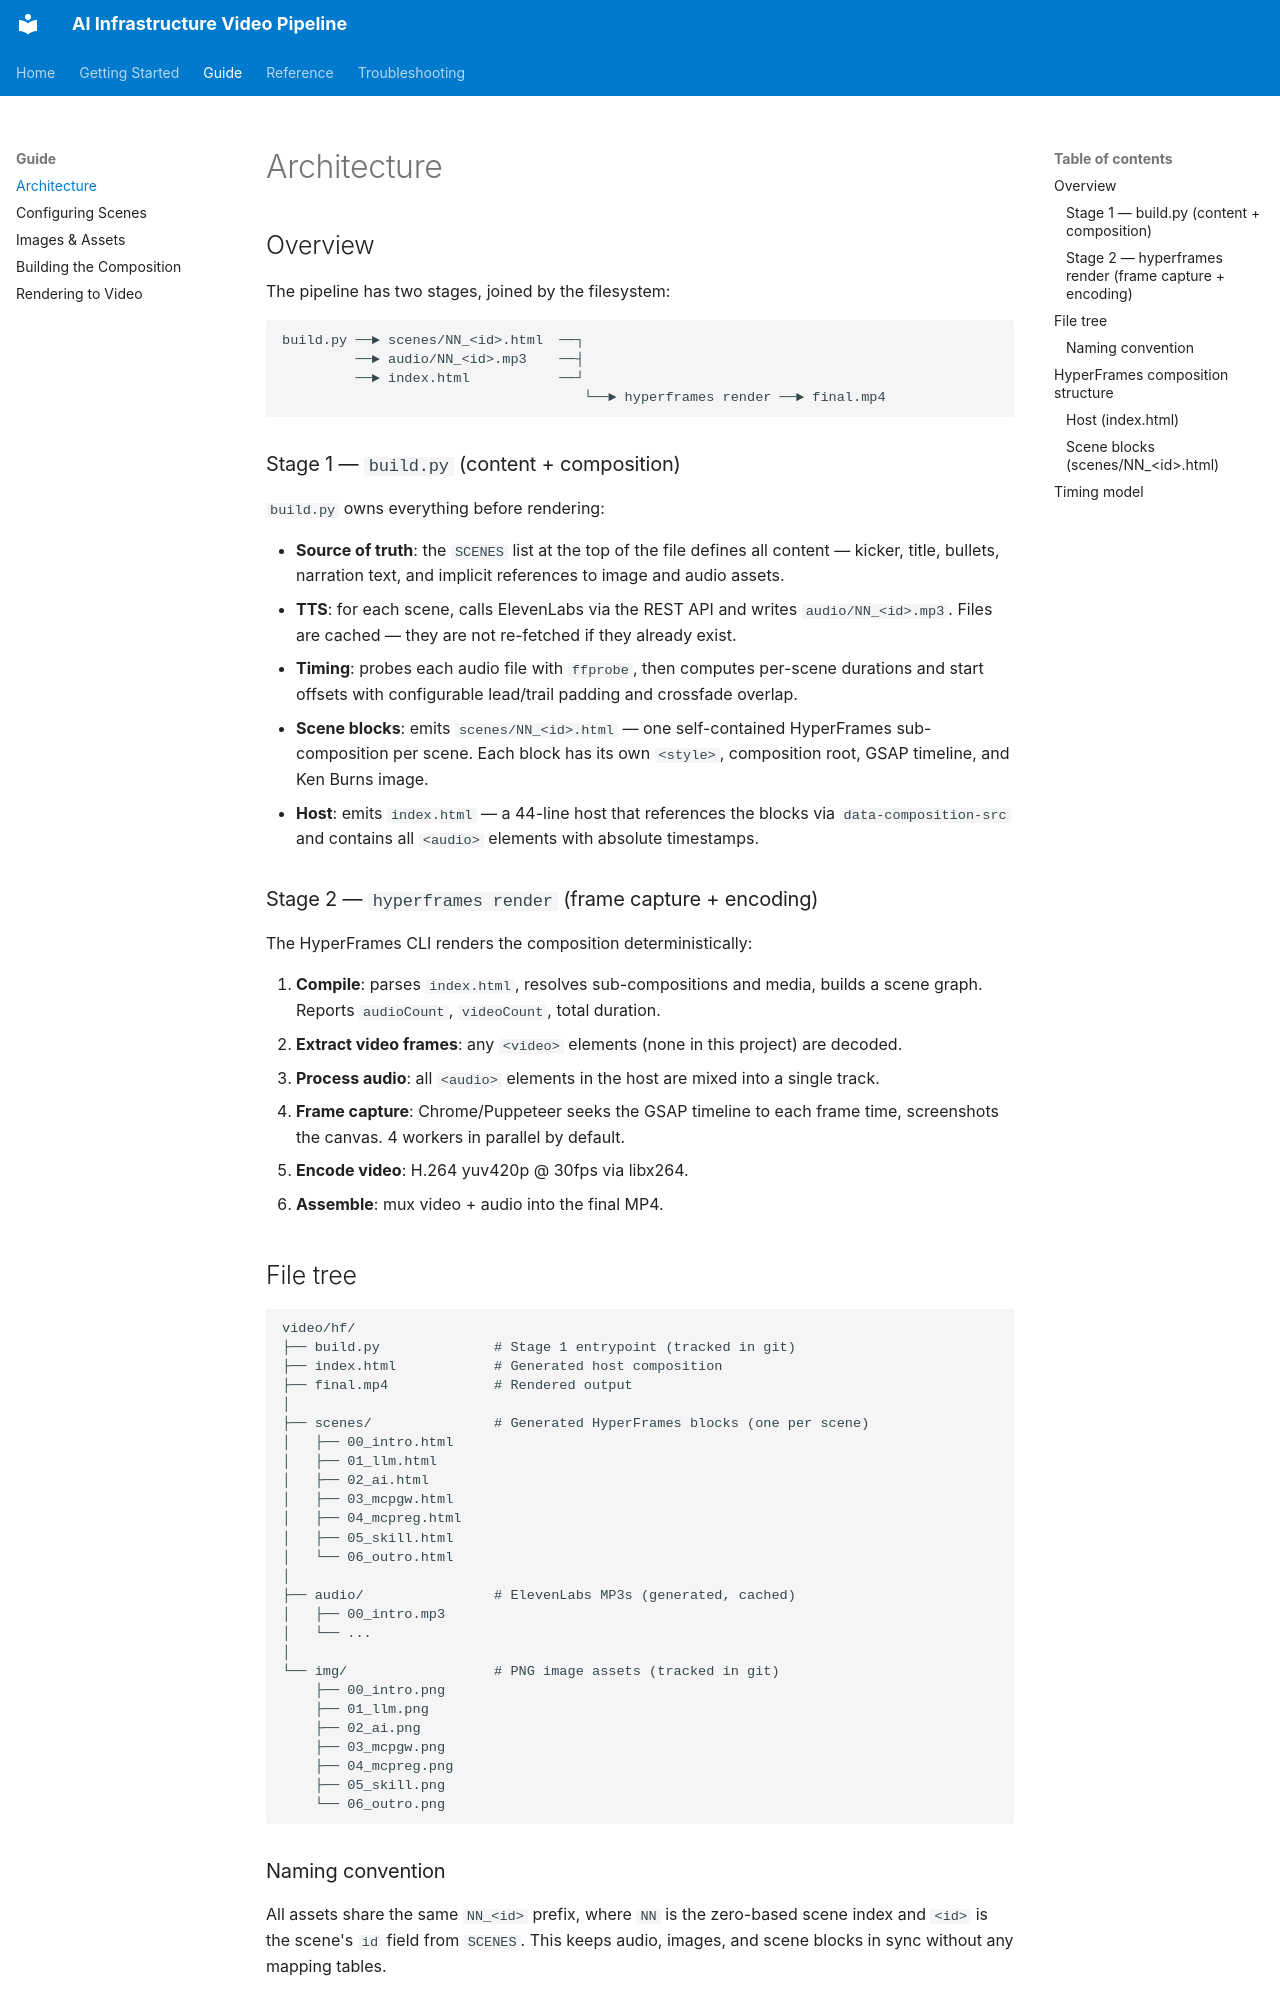

repository: klojtas/claude-hyper-frames-test · page: guide/architecture/index.html · generator: mkdocs

# Architecture

## Overview

The pipeline has two stages, joined by the filesystem:

```
build.py ──► scenes/NN_<id>.html  ──┐
         ──► audio/NN_<id>.mp3    ──┤
         ──► index.html           ──┘
                                     └──► hyperframes render ──► final.mp4
```

### Stage 1 — `build.py` (content + composition)

`build.py` owns everything before rendering:

- **Source of truth**: the `SCENES` list at the top of the file defines all content — kicker, title, bullets, narration text, and implicit references to image and audio assets.
- **TTS**: for each scene, calls ElevenLabs via the REST API and writes `audio/NN_<id>.mp3`. Files are cached — they are not re-fetched if they already exist.
- **Timing**: probes each audio file with `ffprobe`, then computes per-scene durations and start offsets with configurable lead/trail padding and crossfade overlap.
- **Scene blocks**: emits `scenes/NN_<id>.html` — one self-contained HyperFrames sub-composition per scene. Each block has its own `<style>`, composition root, GSAP timeline, and Ken Burns image.
- **Host**: emits `index.html` — a 44-line host that references the blocks via `data-composition-src` and contains all `<audio>` elements with absolute timestamps.

### Stage 2 — `hyperframes render` (frame capture + encoding)

The HyperFrames CLI renders the composition deterministically:

1. **Compile**: parses `index.html`, resolves sub-compositions and media, builds a scene graph. Reports `audioCount`, `videoCount`, total duration.
2. **Extract video frames**: any `<video>` elements (none in this project) are decoded.
3. **Process audio**: all `<audio>` elements in the host are mixed into a single track.
4. **Frame capture**: Chrome/Puppeteer seeks the GSAP timeline to each frame time, screenshots the canvas. 4 workers in parallel by default.
5. **Encode video**: H.264 yuv420p @ 30fps via libx264.
6. **Assemble**: mux video + audio into the final MP4.

## File tree

```
video/hf/
├── build.py              # Stage 1 entrypoint (tracked in git)
├── index.html            # Generated host composition
├── final.mp4             # Rendered output
│
├── scenes/               # Generated HyperFrames blocks (one per scene)
│   ├── 00_intro.html
│   ├── 01_llm.html
│   ├── 02_ai.html
│   ├── 03_mcpgw.html
│   ├── 04_mcpreg.html
│   ├── 05_skill.html
│   └── 06_outro.html
│
├── audio/                # ElevenLabs MP3s (generated, cached)
│   ├── 00_intro.mp3
│   └── ...
│
└── img/                  # PNG image assets (tracked in git)
    ├── 00_intro.png
    ├── 01_llm.png
    ├── 02_ai.png
    ├── 03_mcpgw.png
    ├── 04_mcpreg.png
    ├── 05_skill.png
    └── 06_outro.png
```

### Naming convention

All assets share the same `NN_<id>` prefix, where `NN` is the zero-based scene index and `<id>` is the scene's `id` field from `SCENES`. This keeps audio, images, and scene blocks in sync without any mapping tables.

## HyperFrames composition structure
